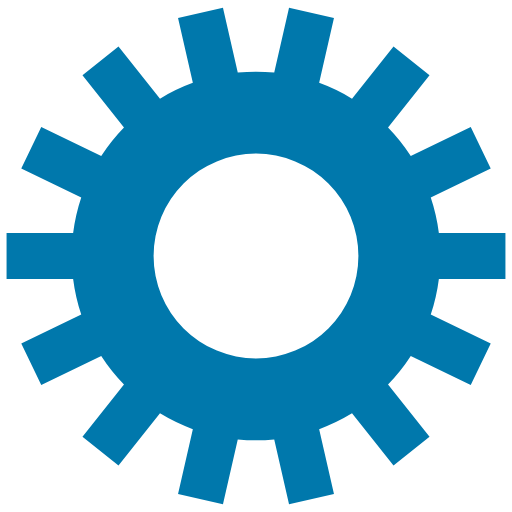
t = 0.00 s
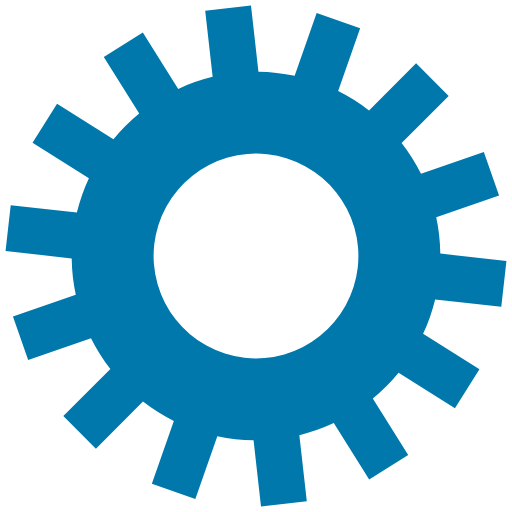
t = 0.27 s
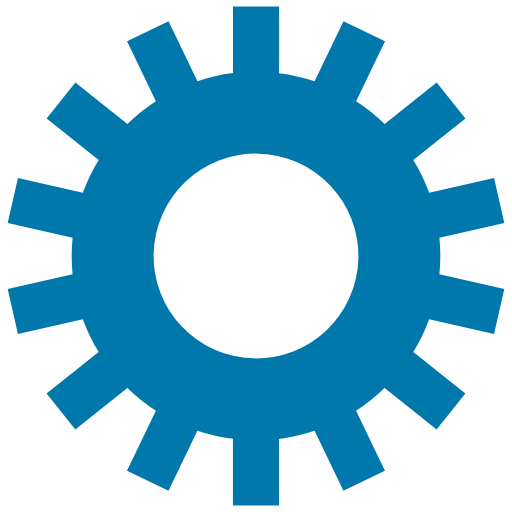
t = 0.54 s
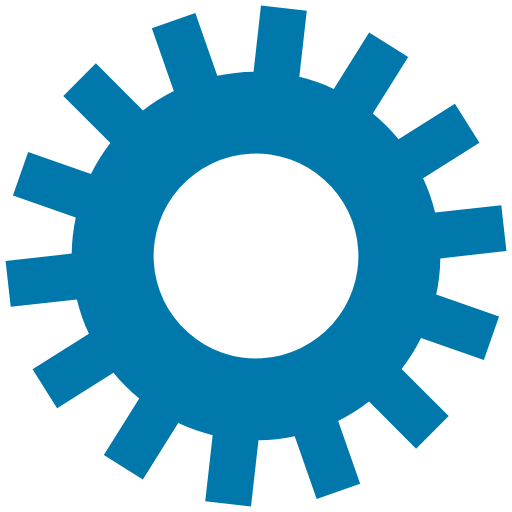
t = 0.81 s

The animated SVG that drew these frames (rendered in a browser with its animation timeline set to each time). Animation: 1 SMIL element (animateTransform=1); one cycle of 1.07 s, repeats indefinitely.

<?xml version="1.0" encoding="utf-8"?>
<svg xmlns="http://www.w3.org/2000/svg" xmlns:xlink="http://www.w3.org/1999/xlink" style="margin: auto; background: none; display: block; shape-rendering: auto;" width="200px" height="200px" viewBox="0 0 100 100" preserveAspectRatio="xMidYMid">
<g transform="translate(50 50)">
<g>
<animateTransform attributeName="transform" type="rotate" values="0;25.714285714285715" keyTimes="0;1" dur="1.075268817204301s" repeatCount="indefinite"></animateTransform><path d="M35.71764269937197 -4.5 L48.71764269937197 -4.5 L48.71764269937197 4.5 L35.71764269937197 4.5 A36 36 0 0 1 34.13296093302528 11.442944461307576 L34.13296093302528 11.442944461307576 L45.84555621575673 17.08343306983583 L41.94060256369871 25.192152880957607 L30.22800728096726 19.551664272429353 A36 36 0 0 1 25.787827640598607 25.11947343354909 L25.787827640598607 25.11947343354909 L33.893195064762146 35.283282705633475 L26.856711722549875 40.89469092236208 L18.751344298386336 30.73088165027769 A36 36 0 0 1 12.335098817000397 33.820782622151654 L12.335098817000397 33.820782622151654 L15.227870958432485 46.49484548051536 L6.453519748796069 48.49753388612219 L3.56074760736398 35.82347102775849 A36 36 0 0 1 -3.5607476073639757 35.82347102775849 L-3.5607476073639757 35.82347102775849 L-6.4535197487960625 48.49753388612219 L-15.22787095843248 46.49484548051536 L-12.335098817000393 33.820782622151654 A36 36 0 0 1 -18.751344298386332 30.730881650277695 L-18.751344298386332 30.730881650277695 L-26.856711722549868 40.89469092236208 L-33.89319506476214 35.28328270563348 L-25.787827640598607 25.119473433549093 A36 36 0 0 1 -30.228007280967258 19.551664272429356 L-30.228007280967258 19.551664272429356 L-41.940602563698704 25.192152880957615 L-45.84555621575673 17.083433069835834 L-34.13296093302528 11.442944461307578 A36 36 0 0 1 -35.71764269937197 4.500000000000006 L-35.71764269937197 4.500000000000006 L-48.71764269937197 4.500000000000008 L-48.71764269937197 -4.499999999999996 L-35.71764269937197 -4.499999999999997 A36 36 0 0 1 -34.13296093302528 -11.44294446130757 L-34.13296093302528 -11.44294446130757 L-45.84555621575673 -17.083433069835824 L-41.94060256369871 -25.192152880957604 L-30.22800728096726 -19.55166427242935 A36 36 0 0 1 -25.78782764059861 -25.119473433549082 L-25.78782764059861 -25.119473433549082 L-33.893195064762146 -35.28328270563347 L-26.856711722549882 -40.894690922362074 L-18.751344298386343 -30.73088165027769 A36 36 0 0 1 -12.3350988170004 -33.820782622151654 L-12.3350988170004 -33.820782622151654 L-15.22787095843249 -46.49484548051536 L-6.453519748796074 -48.49753388612219 L-3.560747607363984 -35.82347102775849 A36 36 0 0 1 3.5607476073639712 -35.82347102775849 L3.5607476073639712 -35.82347102775849 L6.453519748796056 -48.49753388612219 L15.227870958432472 -46.494845480515366 L12.335098817000388 -33.82078262215166 A36 36 0 0 1 18.75134429838633 -30.730881650277695 L18.75134429838633 -30.730881650277695 L26.856711722549864 -40.89469092236209 L33.89319506476214 -35.28328270563348 L25.787827640598604 -25.119473433549096 A36 36 0 0 1 30.228007280967258 -19.55166427242936 L30.228007280967258 -19.55166427242936 L41.940602563698704 -25.192152880957618 L45.84555621575673 -17.08343306983584 L34.13296093302528 -11.442944461307583 A36 36 0 0 1 35.71764269937197 -4.500000000000011 M0 -20A20 20 0 1 0 0 20 A20 20 0 1 0 0 -20" fill="#0078ac"></path></g></g>
<!-- [ldio] generated by https://loading.io/ --></svg>
